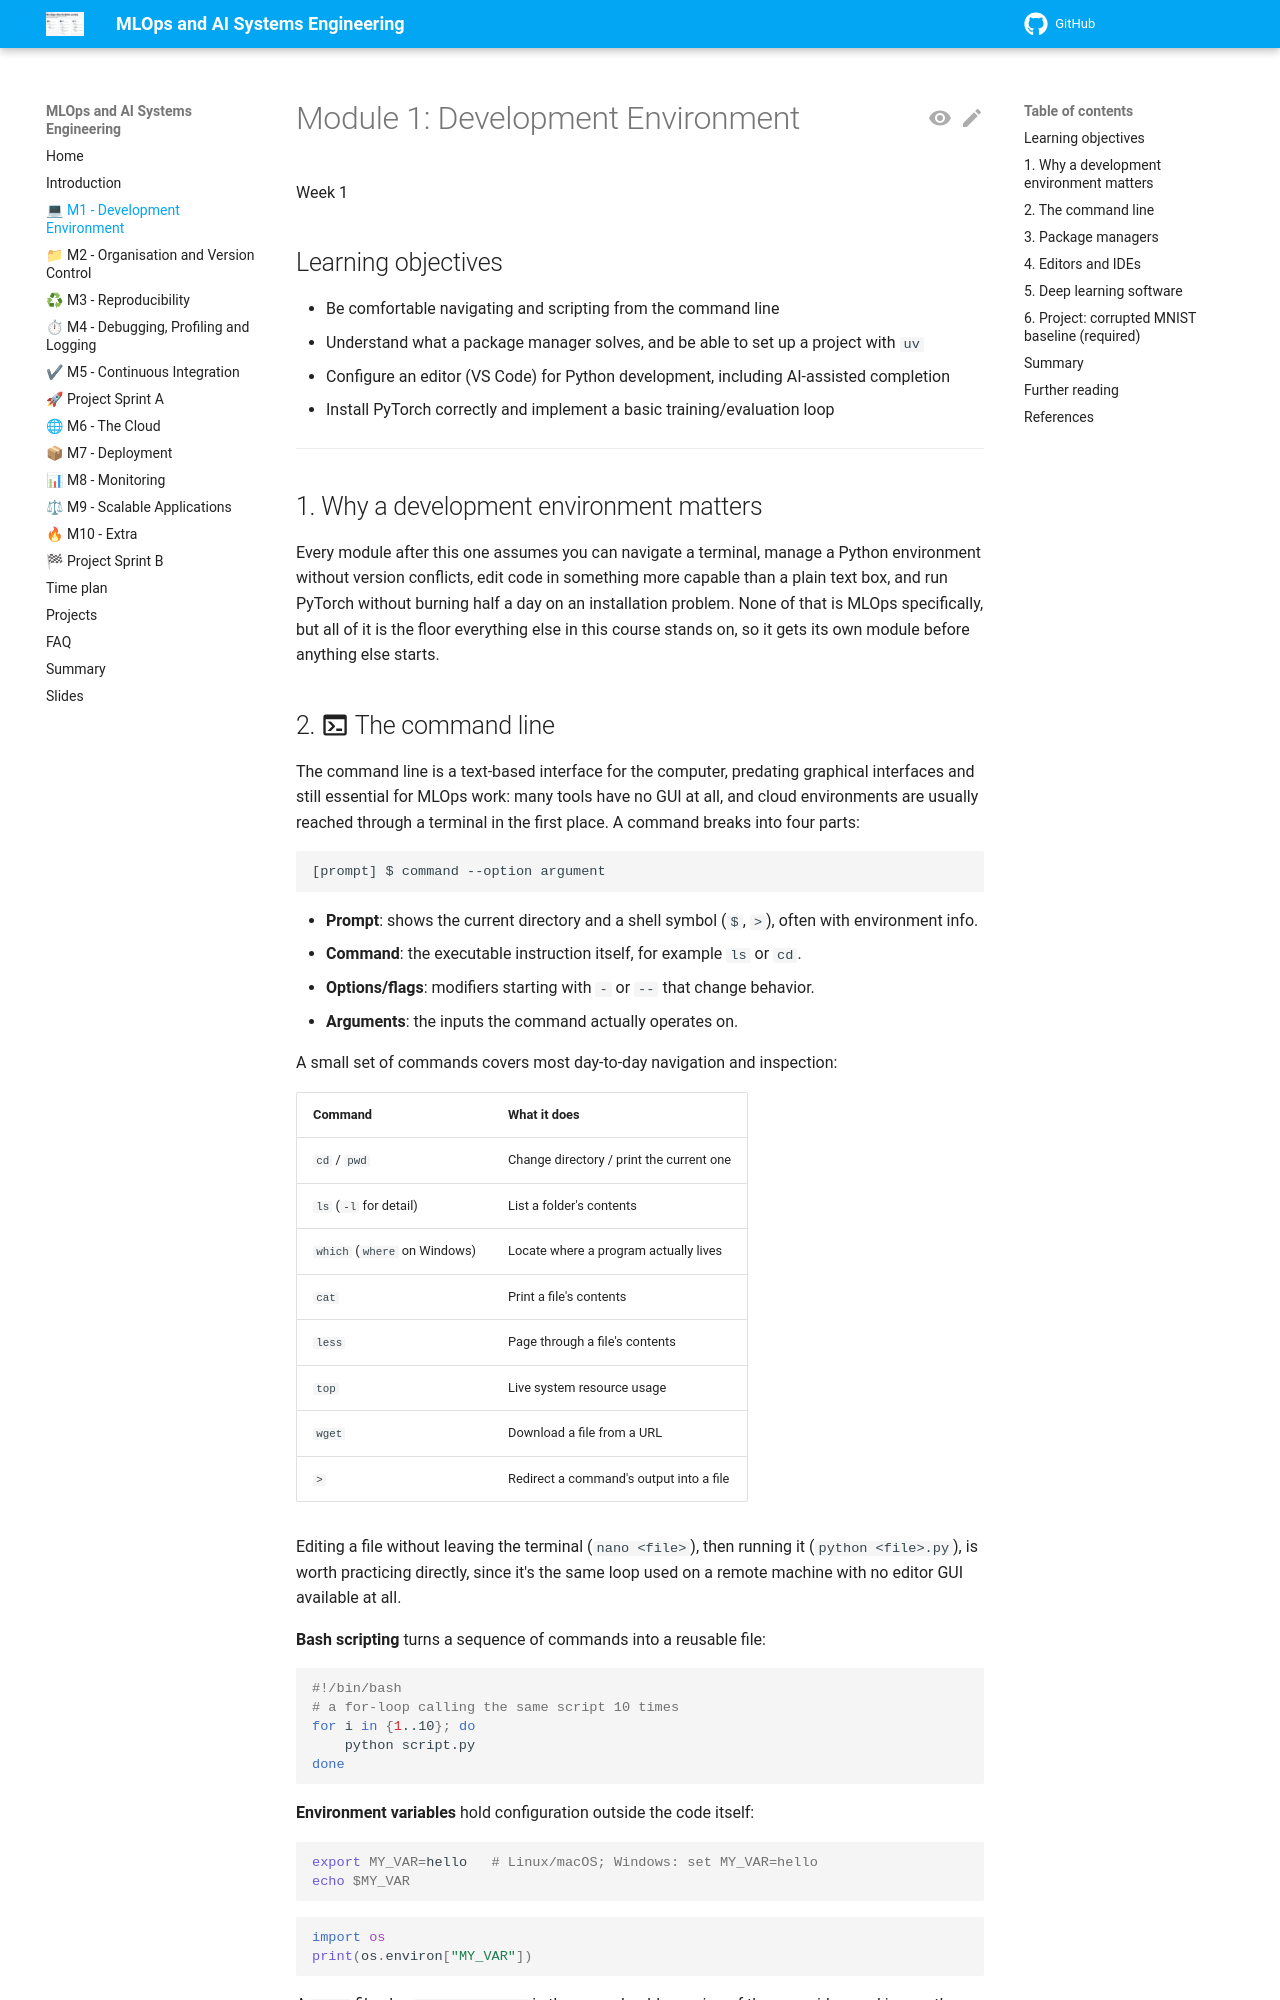

repository: aligunesgit/MlOps · page: m1_development_environment/index.html · generator: mkdocs

# Module 1: Development Environment

Week 1

## Learning objectives

* Be comfortable navigating and scripting from the command line
* Understand what a package manager solves, and be able to set up a project with `uv`
* Configure an editor (VS Code) for Python development, including AI-assisted completion
* Install PyTorch correctly and implement a basic training/evaluation loop

---

## 1. Why a development environment matters

Every module after this one assumes you can navigate a terminal, manage a Python environment without
version conflicts, edit code in something more capable than a plain text box, and run PyTorch without
burning half a day on an installation problem. None of that is MLOps specifically, but all of it is the
floor everything else in this course stands on, so it gets its own module before anything else starts.

## 2. :material-console: The command line

The command line is a text-based interface for the computer, predating graphical interfaces and still
essential for MLOps work: many tools have no GUI at all, and cloud environments are usually reached
through a terminal in the first place. A command breaks into four parts:

```
[prompt] $ command --option argument
```

* **Prompt**: shows the current directory and a shell symbol (`$`, `>`), often with environment info.
* **Command**: the executable instruction itself, for example `ls` or `cd`.
* **Options/flags**: modifiers starting with `-` or `--` that change behavior.
* **Arguments**: the inputs the command actually operates on.

A small set of commands covers most day-to-day navigation and inspection:

| Command | What it does |
|---|---|
| `cd` / `pwd` | Change directory / print the current one |
| `ls` (`-l` for detail) | List a folder's contents |
| `which` (`where` on Windows) | Locate where a program actually lives |
| `cat` | Print a file's contents |
| `less` | Page through a file's contents |
| `top` | Live system resource usage |
| `wget` | Download a file from a URL |
| `>` | Redirect a command's output into a file |

Editing a file without leaving the terminal (`nano <file>`), then running it (`python <file>.py`), is
worth practicing directly, since it's the same loop used on a remote machine with no editor GUI
available at all.

**Bash scripting** turns a sequence of commands into a reusable file:

```bash
#!/bin/bash
# a for-loop calling the same script 10 times
for i in {1..10}; do
    python script.py
done
```

**Environment variables** hold configuration outside the code itself:

```bash
export MY_VAR=hello   # Linux/macOS; Windows: set MY_VAR=hello
echo $MY_VAR
```

```python
import os
print(os.environ["MY_VAR"])
```

A `.env` file plus `python-dotenv` is the more durable version of the same idea, and is exactly how
this course's own repository loads secrets later on:

```bash
uv add python-dotenv
```

```python
from dotenv import load_dotenv
load_dotenv()
import os
print(os.environ["MY_VAR"])
```

Windows users should run the Bash exercises through WSL; PowerShell is the native alternative.
